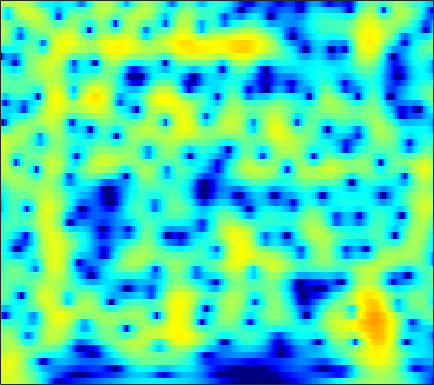

Source data for this figure (header and first rows):
3.6625, 3.7663, 3.8407, 3.8406, 3.79, 3.6546, 3.4406, 3.2287, 2.8763, 2.4413, 1.9197, 1.4691, 0.78714, 0.0062608, -0.64877, -1.6197, -2.7075, -3.6045, -4.9189, -6.3814, -8.0124, -9.3552, -11.315, -13.466
3.753, 3.891, 3.988, 3.986, 3.921, 3.75, 3.483, 3.221, 2.789, 2.266, 1.653, 1.135, 0.3714, -0.4723, -1.154, -2.122, -3.149, -3.953, -5.056, -6.183, -7.318, -8.165, -9.273, -10.35
4.261, 4.397, 4.478, 4.444, 4.341, 4.1, 3.737, 3.384, 2.804, 2.098, 1.264, 0.5556, -0.4973, -1.666, -2.611, -3.943, -5.323, -6.354, -7.66, -8.806, -9.716, -10.23, -10.7, -11.01
4.212, 4.409, 4.567, 4.602, 4.544, 4.347, 4.009, 3.659, 3.057, 2.289, 1.342, 0.5007, -0.8174, -2.399, -3.795, -6.022, -8.815, -11.46, -16.1, -21.18, -19.25, -16.19, -13.34, -11.51
2.471, 2.847, 3.217, 3.442, 3.516, 3.491, 3.331, 3.126, 2.745, 2.248, 1.645, 1.129, 0.3643, -0.471, -1.129, -2.023, -2.887, -3.482, -4.156, -4.648, -4.951, -5.078, -5.166, -5.22
0.9041, 1.438, 1.956, 2.271, 2.387, 2.393, 2.246, 2.05, 1.7, 1.277, 0.8234, 0.4869, 0.07592, -0.2658, -0.467, -0.6628, -0.7857, -0.8432, -0.8971, -0.9423, -1.004, -1.077, -1.232, -1.465
0.858, 1.372, 1.815, 1.992, 1.953, 1.676, 1.137, 0.5554, -0.4583, -1.721, -3.151, -4.192, -5.167, -5.216, -4.643, -3.45, -2.184, -1.317, -0.3365, 0.4396, 1.015, 1.319, 1.554, 1.598
0.5494, 0.8209, 1.004, 0.9641, 0.7732, 0.2916, -0.4725, -1.262, -2.643, -4.489, -6.947, -9.264, -12.34, -12.12, -9.714, -6.534, -4.039, -2.559, -0.9699, 0.2733, 1.237, 1.805, 2.376, 2.731
-0.7397, -0.7341, -0.794, -0.9424, -1.122, -1.46, -1.905, -2.312, -2.946, -3.652, -4.356, -4.808, -5.193, -5.221, -4.979, -4.339, -3.416, -2.607, -1.463, -0.3329, 0.6939, 1.369, 2.124, 2.708
-3.596, -3.892, -4.119, -4.109, -3.978, -3.757, -3.605, -3.594, -3.782, -4.231, -4.929, -5.633, -6.789, -8.121, -9.005, -9.256, -7.868, -6.161, -3.786, -1.649, 0.1396, 1.248, 2.423, 3.284
-12.34, -16.13, -17.75, -13.01, -10.17, -7.599, -6.002, -5.264, -4.744, -4.669, -5.01, -5.555, -6.747, -8.524, -10.08, -11.12, -9.177, -6.752, -3.746, -1.332, 0.5593, 1.712, 2.932, 3.8
-7.966, -8.657, -9.023, -8.454, -7.655, -6.578, -5.754, -5.284, -4.783, -4.379, -4.052, -3.86, -3.591, -3.233, -2.862, -2.226, -1.408, -0.6887, 0.3587, 1.392, 2.277, 2.81, 3.349, 3.707
-2.787, -3.052, -3.445, -3.814, -4.143, -4.738, -5.432, -5.96, -6.537, -6.673, -6.145, -5.318, -3.936, -2.489, -1.455, -0.1999, 0.916, 1.663, 2.514, 3.2, 3.718, 3.956, 4.016, 3.804
-0.7208, -1.014, -1.548, -2.326, -3.14, -4.551, -6.516, -8.655, -13.34, -23.95, -16.62, -11, -6.535, -3.582, -1.928, -0.1903, 1.179, 2.013, 2.884, 3.493, 3.88, 4.04, 4.037, 3.709
-0.8502, -1.015, -1.352, -1.874, -2.319, -3.006, -3.829, -4.462, -5.128, -5.396, -5.115, -4.54, -3.472, -2.309, -1.456, -0.3972, 0.5423, 1.145, 1.835, 2.371, 2.719, 2.865, 2.956, 2.859
-1.488, -1.436, -1.424, -1.451, -1.52, -1.693, -1.9, -2.03, -2.177, -2.269, -2.252, -2.148, -1.92, -1.602, -1.301, -0.8249, -0.2949, 0.1172, 0.6658, 1.208, 1.686, 1.954, 2.173, 2.294
-2.459, -2.018, -1.517, -1.122, -0.9521, -0.8429, -0.8137, -0.8687, -1.043, -1.288, -1.591, -1.868, -2.277, -2.643, -2.834, -2.861, -2.537, -2.017, -1.095, -0.09765, 0.8777, 1.539, 2.187, 2.578
-4.117, -2.984, -1.885, -1.195, -0.8827, -0.6194, -0.5528, -0.6445, -0.9138, -1.349, -2.021, -2.758, -4.101, -6.062, -8.158, -11.9, -12.73, -9.427, -5.115, -2.01, 0.1715, 1.429, 2.729, 3.523
-4.417, -3.633, -2.968, -2.665, -2.568, -2.587, -2.782, -2.945, -3.157, -3.433, -3.808, -4.155, -4.835, -5.822, -6.666, -7.553, -7.254, -5.877, -3.476, -1.183, 0.8015, 1.943, 3.095, 3.956
-3.937, -4.14, -4.665, -5.417, -6.119, -7.331, -8.496, -9.037, -9.174, -8.694, -7.83, -7.092, -6.199, -5.364, -4.712, -3.784, -2.756, -1.862, -0.564, 0.6635, 1.829, 2.641, 3.439, 3.99
-3.927, -4.633, -5.875, -7.623, -9.502, -12.84, -18.4, -27.96, -24.93, -17.06, -13.19, -11.28, -9.223, -7.313, -5.957, -4.249, -2.58, -1.435, -0.04217, 1.254, 2.292, 2.938, 3.691, 4.131
-3.541, -4.088, -5.092, -6.469, -7.653, -9.475, -11.55, -12.74, -13.91, -14.64, -15, -15.12, -14.05, -11.27, -8.933, -5.993, -3.441, -1.801, -0.02784, 1.425, 2.606, 3.228, 3.869, 4.305
-2.9, -3.025, -3.427, -4.025, -4.591, -5.599, -6.644, -7.613, -9.141, -11.08, -14.01, -16.62, -17.45, -12.41, -8.961, -5.375, -2.617, -1.003, 0.8156, 2.16, 3.165, 3.752, 4.163, 4.356
-3.226, -2.985, -2.789, -2.772, -2.932, -3.175, -3.585, -3.975, -4.481, -5.004, -5.319, -5.342, -4.938, -3.974, -3.028, -1.58, -0.1348, 0.8637, 2.003, 2.956, 3.578, 3.881, 4.077, 3.853
-4.721, -4.109, -3.4, -2.895, -2.643, -2.404, -2.421, -2.446, -2.55, -2.642, -2.609, -2.51, -2.119, -1.51, -0.9066, 0.03892, 0.9896, 1.722, 2.554, 3.214, 3.674, 3.773, 3.755, 3.328
-6.934, -5.733, -4.395, -3.424, -2.853, -2.45, -2.316, -2.385, -2.738, -3.233, -3.783, -4.048, -3.949, -3.211, -2.287, -0.853, 0.5667, 1.523, 2.623, 3.395, 3.928, 4.108, 4.016, 3.704
-9.249, -7.217, -5.218, -3.795, -3.07, -2.56, -2.433, -2.734, -3.589, -5.259, -8.126, -11.75, -19.54, -12.13, -7.347, -3.317, -0.581, 0.9291, 2.399, 3.469, 4.073, 4.374, 4.424, 4.188
-8.447, -6.831, -5.144, -3.802, -3.114, -2.461, -2.251, -2.324, -2.765, -3.579, -4.654, -5.434, -5.778, -4.886, -3.602, -1.734, -0.04315, 1.019, 2.156, 2.97, 3.51, 3.694, 3.801, 3.562
-6.484, -5.429, -4.188, -3.146, -2.534, -1.855, -1.482, -1.285, -1.207, -1.201, -1.249, -1.219, -1.064, -0.7229, -0.3428, 0.2597, 0.9178, 1.359, 1.931, 2.309, 2.616, 2.654, 2.623, 2.362
-4.619, -3.741, -2.676, -1.827, -1.281, -0.7303, -0.3176, -0.09779, 0.08444, 0.1978, 0.2615, 0.3103, 0.3677, 0.4847, 0.5945, 0.7932, 1.038, 1.238, 1.489, 1.708, 1.817, 1.866, 1.69, 1.444
-2.251, -1.487, -0.6504, -0.01781, 0.353, 0.6701, 0.9206, 0.9968, 1.055, 0.9945, 0.8839, 0.7315, 0.5078, 0.2601, 0.09304, -0.03602, -0.0335, 0.1334, 0.4151, 0.8382, 1.128, 1.323, 1.363, 1.141
0.5198, 1.013, 1.423, 1.637, 1.662, 1.634, 1.496, 1.392, 1.225, 1.008, 0.6564, 0.2723, -0.4599, -1.518, -2.471, -3.765, -4.392, -4.055, -2.611, -1.056, 0.3662, 1.016, 1.687, 1.764
2.491, 2.554, 2.275, 1.68, 1.028, 0.1123, -0.8141, -1.161, -1.282, -1.033, -0.9177, -1.019, -1.71, -3.18, -5.094, -9.428, -17.9, -13.08, -6.154, -2.309, 0.1325, 1.312, 2.329, 2.793
3.127, 2.72, 1.753, 0.1091, -1.681, -5.398, -11.52, -16.68, -10.23, -5.682, -3.355, -2.39, -1.844, -1.839, -2.077, -2.457, -2.484, -2.133, -1.178, 0.05699, 1.092, 1.887, 2.491, 2.972
3.406, 2.904, 1.929, 0.5793, -0.6994, -2.586, -4.423, -5.05, -4.755, -3.611, -2.515, -1.919, -1.37, -1.115, -1.007, -0.97, -0.8218, -0.7164, -0.3191, 0.0736, 0.657, 0.962, 1.47, 1.718
3.855, 3.456, 2.795, 2.072, 1.498, 0.7722, 0.1707, -0.1866, -0.4516, -0.6171, -0.6879, -0.779, -0.9696, -1.298, -1.624, -2.079, -2.553, -2.74, -2.816, -2.481, -1.854, -1.335, -0.6069, -0.1006
4.032, 3.658, 3.21, 2.773, 2.487, 2.094, 1.78, 1.532, 1.234, 0.8921, 0.4587, 0.06323, -0.6705, -1.649, -2.635, -4.307, -6.577, -8.428, -10.22, -8.832, -6.325, -4.388, -2.644, -1.249
2.759, 2.35, 2.012, 1.859, 1.83, 1.873, 1.877, 1.894, 1.795, 1.63, 1.293, 0.9133, 0.2164, -0.8, -1.798, -3.655, -6.264, -8.695, -11.47, -9.487, -5.865, -3.948, -1.823, -0.5283
-2.386, -3.042, -3.057, -2.241, -1.513, -0.5491, 0.1691, 0.5833, 0.9492, 1.125, 1.169, 1.09, 0.8893, 0.5474, 0.2052, -0.3284, -0.822, -1.109, -1.19, -0.8021, -0.2115, 0.4413, 1.12, 1.583
-14.49, -36.99, -14.2, -8.449, -6.138, -4.119, -2.84, -2.207, -1.567, -1.188, -0.8592, -0.6507, -0.3763, -0.07958, 0.1246, 0.4408, 0.8019, 1.032, 1.478, 1.921, 2.302, 2.689, 2.934, 3.088
-7.073, -7.833, -8.049, -7.338, -6.707, -6.027, -5.451, -5.348, -5.244, -5.294, -5.244, -4.932, -4.257, -3.214, -2.4, -1.292, -0.3038, 0.3961, 1.278, 1.993, 2.721, 3.103, 3.537, 3.838
-6.268, -7.145, -7.832, -7.942, -7.74, -7.564, -7.7, -8.113, -9.616, -12.06, -15.41, -15.73, -11.93, -8.37, -6.316, -4.325, -2.72, -1.645, -0.4198, 0.843, 1.96, 2.647, 3.522, 4.069
-9.809, -14.06, -16.72, -12.67, -10.17, -8.167, -7.538, -7.566, -8.5, -10.34, -12.25, -12.41, -10.75, -8.733, -7.562, -6.626, -5.919, -5.309, -3.736, -1.703, 0.2715, 1.75, 3.16, 4.211
-5.362, -7.115, -8.106, -7.213, -6.126, -4.821, -4.071, -3.885, -3.813, -3.989, -4.285, -4.492, -4.739, -5.282, -6.105, -8.136, -12.95, -24.55, -13.4, -5.625, -1.263, 0.7905, 2.872, 4.284
-0.9005, -1.504, -2.007, -2.203, -2.201, -2.108, -1.926, -1.86, -1.822, -1.837, -1.932, -2.083, -2.364, -2.796, -3.264, -4.001, -4.653, -4.681, -3.718, -1.974, -0.1776, 1.084, 2.436, 3.312
-0.3954, -0.8, -1.283, -1.633, -1.809, -1.977, -2.034, -1.98, -1.921, -1.825, -1.698, -1.601, -1.514, -1.424, -1.335, -1.213, -0.9867, -0.6739, -0.18, 0.4333, 1.134, 1.66, 2.16, 2.501
-1.171, -1.658, -2.276, -2.819, -3.139, -3.392, -3.503, -3.436, -3.156, -2.742, -2.241, -1.827, -1.282, -0.7671, -0.3947, 0.08751, 0.5626, 0.8851, 1.317, 1.744, 2.128, 2.308, 2.5, 2.566
-2.939, -3.708, -4.657, -5.577, -6.255, -6.975, -7.244, -7.099, -6.245, -5.001, -3.686, -2.748, -1.592, -0.611, 0.01273, 0.7499, 1.363, 1.744, 2.224, 2.617, 2.893, 3.043, 3.169, 3.117
-6.676, -7.475, -8.339, -9.493, -10.92, -14.21, -18.93, -18.81, -12.77, -8.441, -5.511, -3.852, -2.112, -0.8004, -0.03024, 0.8016, 1.431, 1.819, 2.272, 2.654, 2.949, 3.191, 3.434, 3.52
-19.09, -13.85, -10.83, -9.98, -10.17, -11.04, -11.88, -11.53, -9.424, -6.868, -4.68, -3.373, -1.97, -0.924, -0.3568, 0.1325, 0.4134, 0.5743, 0.6816, 0.8792, 1.328, 1.827, 2.454, 3.073
-6.02, -6.058, -5.676, -5.396, -5.332, -5.33, -5.246, -5.115, -4.65, -3.941, -3.089, -2.459, -1.745, -1.256, -1.104, -1.278, -1.914, -2.76, -4.191, -5.159, -4.284, -2.843, -0.4947, 1.508
0.5856, -0.1464, -0.9867, -1.767, -2.368, -3.236, -4.05, -4.53, -4.995, -5.006, -4.498, -3.876, -3.062, -2.486, -2.309, -2.538, -3.523, -5.021, -8.319, -13.6, -11.39, -6.576, -2.447, 0.2307
2.772, 1.897, 0.6842, -0.6377, -1.755, -3.516, -5.87, -8.152, -11.94, -13.93, -10.66, -7.926, -5.246, -3.519, -2.702, -2.109, -2.007, -2.128, -2.391, -2.413, -1.932, -1.346, -0.2309, 0.9219
3.176, 2.323, 1.096, -0.228, -1.287, -2.889, -4.821, -6.623, -9.173, -10.14, -8.207, -6.163, -3.831, -2.122, -1.222, -0.4017, 0.09595, 0.3472, 0.5119, 0.5965, 0.6571, 0.7201, 0.8781, 1.057
2.349, 1.306, 0.01918, -0.9666, -1.472, -1.896, -2.094, -2.127, -2.087, -1.79, -1.207, -0.654, 0.1464, 0.8814, 1.342, 1.762, 1.985, 2.002, 1.896, 1.619, 1.202, 0.8778, 0.2141, -0.6154
0.2964, -2.102, -5.819, -7.563, -6.082, -3.377, -1.363, -0.2478, 0.863, 1.669, 2.289, 2.652, 3.014, 3.233, 3.31, 3.281, 3.086, 2.816, 2.334, 1.685, 0.8465, 0.03492, -1.425, -3.474
0.6353, -1.523, -4.853, -6.315, -4.849, -2.087, 0.02908, 1.155, 2.257, 2.982, 3.407, 3.575, 3.602, 3.424, 3.155, 2.666, 2.037, 1.52, 0.7373, -0.1009, -1.026, -1.918, -3.192, -4.734
3.24, 2.599, 1.888, 1.527, 1.524, 1.808, 2.225, 2.516, 2.806, 2.938, 2.876, 2.691, 2.254, 1.592, 0.9341, -0.1629, -1.452, -2.472, -3.801, -4.855, -5.541, -5.831, -5.989, -6.124
